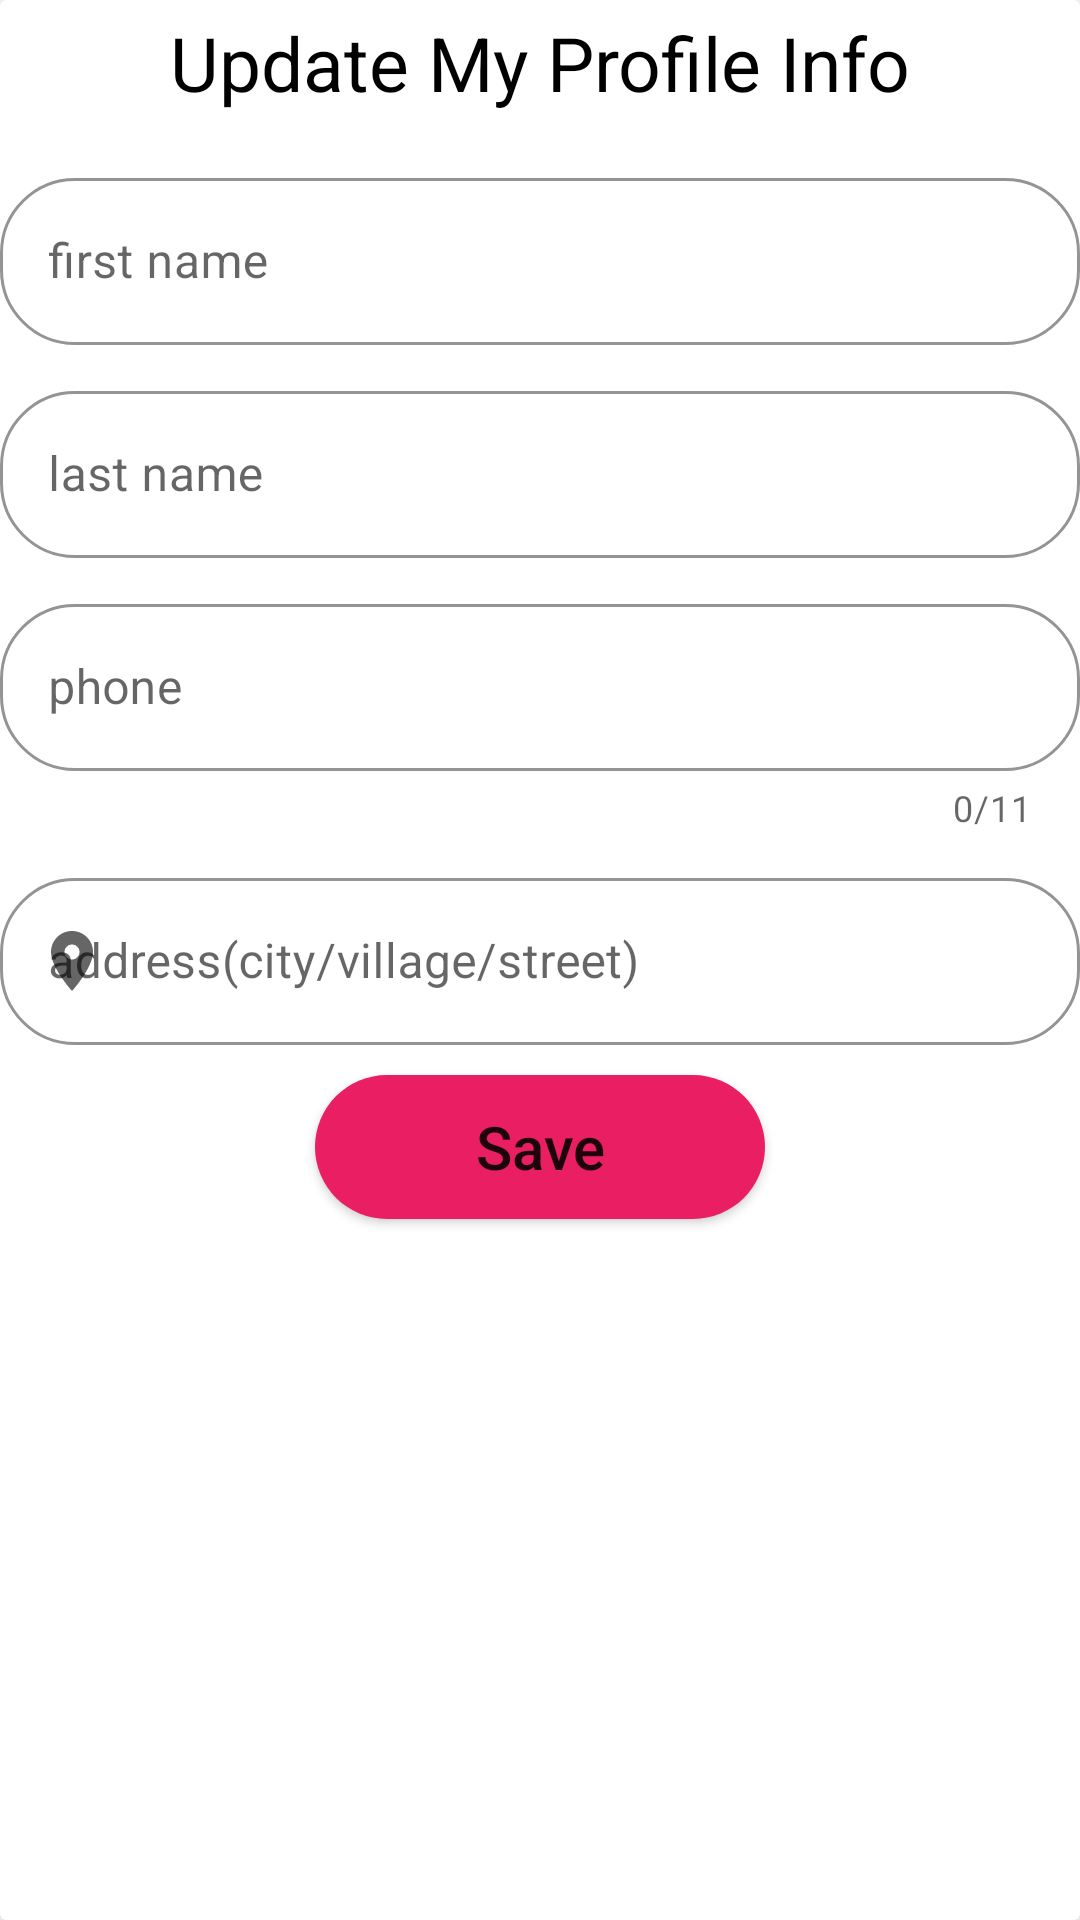

Reconstruct the res/layout file that produces this screen, plus the resources it refers to.
<!-- AndroidManifest.xml: application theme Theme.FarhaStore -->
<!-- res/layout/update_profile_userinfo.xml -->
<?xml version="1.0" encoding="utf-8"?>
<androidx.cardview.widget.CardView xmlns:android="http://schemas.android.com/apk/res/android"
    xmlns:app="http://schemas.android.com/apk/res-auto"
    xmlns:tools="http://schemas.android.com/tools"

    android:layout_width="match_parent"
    android:layout_height="wrap_content"

    app:cardElevation="200dp"

     >

    <androidx.constraintlayout.widget.ConstraintLayout
        android:layout_width="match_parent"
        android:layout_height="wrap_content"

        >

        <TextView
            android:id="@+id/tv_update_profile"
            android:layout_width="match_parent"
            android:layout_height="wrap_content"
            android:layout_marginTop="4dp"
            android:gravity="center"
            android:text="@string/update_my_profile_info"
            android:textColor="@color/black"
            android:textSize="25sp"
            app:layout_constraintEnd_toEndOf="parent"
            app:layout_constraintStart_toStartOf="parent"
            app:layout_constraintTop_toTopOf="parent" />

        <com.google.android.material.textfield.TextInputLayout
            android:id="@+id/layoutTextUpdateFName"
            style="@style/Widget.MaterialComponents.TextInputLayout.OutlinedBox"
            android:layout_width="match_parent"
            android:layout_height="wrap_content"
            android:layout_marginTop="50dp"
            android:hint="@string/login_hint_fname"
            app:boxCornerRadiusBottomEnd="25dp"
            app:boxCornerRadiusBottomStart="25dp"
            app:boxCornerRadiusTopEnd="25dp"
            app:boxCornerRadiusTopStart="25dp"
            app:boxStrokeColor="@color/base_color"
            app:endIconMode="clear_text"
            app:layout_constraintEnd_toEndOf="parent"

            app:layout_constraintHorizontal_bias="0.0"
            app:layout_constraintStart_toStartOf="parent"
            app:layout_constraintTop_toTopOf="@id/tv_update_profile"
            app:startIconDrawable="@drawable/ic_profile">

            <com.google.android.material.textfield.TextInputEditText
                android:id="@+id/et_update_fname"
                android:layout_width="match_parent"
                android:layout_height="wrap_content"
                android:inputType="textPersonName"

                />
        </com.google.android.material.textfield.TextInputLayout>


        <com.google.android.material.textfield.TextInputLayout
            android:id="@+id/layoutTextUpdateLName"
            style="@style/Widget.MaterialComponents.TextInputLayout.OutlinedBox"
            android:layout_width="match_parent"
            android:layout_height="wrap_content"

            android:layout_marginTop="10dp"
            android:hint="@string/login_hint_lname"
            app:boxCornerRadiusBottomEnd="25dp"
            app:boxCornerRadiusBottomStart="25dp"
            app:boxCornerRadiusTopEnd="25dp"
            app:boxCornerRadiusTopStart="25dp"
            app:boxStrokeColor="@color/base_color"
            app:endIconMode="clear_text"
            app:layout_constraintEnd_toEndOf="parent"
            app:layout_constraintStart_toStartOf="parent"
            app:layout_constraintTop_toBottomOf="@id/layoutTextUpdateFName"
            app:startIconDrawable="@drawable/ic_profile">

            <com.google.android.material.textfield.TextInputEditText
                android:id="@+id/et_update_lname"
                android:layout_width="match_parent"
                android:layout_height="wrap_content"
                android:inputType="textPersonName"

                />

        </com.google.android.material.textfield.TextInputLayout>


        <com.google.android.material.textfield.TextInputLayout
            android:id="@+id/layoutTextUpdatePhone"
            style="@style/Widget.MaterialComponents.TextInputLayout.OutlinedBox"
            android:layout_width="match_parent"
            android:layout_height="wrap_content"

            android:layout_marginTop="10dp"
            android:hint="@string/enter_your_phone"

            app:boxCornerRadiusBottomEnd="25dp"
            app:boxCornerRadiusBottomStart="25dp"
            app:boxCornerRadiusTopEnd="25dp"
            app:boxCornerRadiusTopStart="25dp"
            app:boxStrokeColor="@color/base_color"
            app:counterEnabled="true"
            app:counterMaxLength="11"
            app:endIconMode="clear_text"
            app:layout_constraintEnd_toEndOf="parent"
            app:layout_constraintStart_toStartOf="parent"
            app:layout_constraintTop_toBottomOf="@id/layoutTextUpdateLName"
            app:startIconDrawable="@drawable/ic_baseline_phone_24">

            <com.google.android.material.textfield.TextInputEditText
                android:id="@+id/et_update_Phone"
                android:layout_width="match_parent"
                android:layout_height="wrap_content"
                android:inputType="phone"

                />

        </com.google.android.material.textfield.TextInputLayout>

        <com.google.android.material.textfield.TextInputLayout
            android:id="@+id/layoutTextUpdateAddress"
            style="@style/Widget.MaterialComponents.TextInputLayout.OutlinedBox"
            android:layout_width="match_parent"
            android:layout_height="wrap_content"

            android:layout_marginTop="10dp"
            android:hint="@string/enter_your_address"

            app:boxCornerRadiusBottomEnd="25dp"
            app:boxCornerRadiusBottomStart="25dp"
            app:boxCornerRadiusTopEnd="25dp"
            app:boxCornerRadiusTopStart="25dp"
            app:boxStrokeColor="@color/base_color"
            app:endIconMode="clear_text"
            app:layout_constraintEnd_toEndOf="parent"
            app:layout_constraintStart_toStartOf="parent"
            app:layout_constraintTop_toBottomOf="@id/layoutTextUpdatePhone"
            app:startIconDrawable="@drawable/ic_baseline_location_on_24">

            <com.google.android.material.textfield.TextInputEditText
                android:id="@+id/et_update_address"
                android:layout_width="match_parent"
                android:layout_height="wrap_content"
                android:inputType="text"

                />

        </com.google.android.material.textfield.TextInputLayout>

        <Button
            android:id="@+id/btnUpdateProfileSave"
            android:layout_width="150dp"
            android:layout_height="wrap_content"
            android:layout_marginTop="10dp"
            android:background="@drawable/shape_btn"
            android:layout_marginBottom="10dp"
            android:inputType="text"
            android:text="@string/Save"
            android:textSize="20sp"
            app:layout_constraintBottom_toBottomOf="parent"
            app:layout_constraintEnd_toEndOf="parent"
            app:layout_constraintStart_toStartOf="parent"
            app:layout_constraintTop_toBottomOf="@+id/layoutTextUpdateAddress" />

    </androidx.constraintlayout.widget.ConstraintLayout>

</androidx.cardview.widget.CardView>
<!-- resources referenced by this layout -->
<resources>
  <color name="base_color">#E91E63</color>
  <color name="black">#FF000000</color>
  <!-- drawable ic_baseline_location_on_24 (drawable) -->
  <vector android:height="24dp" android:tint="#0A0A0A"
      android:viewportHeight="24" android:viewportWidth="24"
      android:width="24dp" xmlns:android="http://schemas.android.com/apk/res/android">
      <path android:fillColor="@android:color/white" android:pathData="M12,2C8.13,2 5,5.13 5,9c0,5.25 7,13 7,13s7,-7.75 7,-13c0,-3.87 -3.13,-7 -7,-7zM12,11.5c-1.38,0 -2.5,-1.12 -2.5,-2.5s1.12,-2.5 2.5,-2.5 2.5,1.12 2.5,2.5 -1.12,2.5 -2.5,2.5z"/>
  </vector>
  <!-- drawable shape_btn (drawable) -->
  <?xml version="1.0" encoding="utf-8"?>
  <shape android:shape="rectangle" xmlns:android="http://schemas.android.com/apk/res/android">
   <corners android:radius="50dp" />
   <solid android:color="@color/base_color"/>
  
  
  </shape>
  <string name="Save">Save</string>
  <string name="enter_your_address">address(city/village/street)</string>
  <string name="enter_your_phone"> phone</string>
  <string name="login_hint_fname">first name</string>
  <string name="login_hint_lname">last name</string>
  <string name="update_my_profile_info">Update My Profile Info</string>
  <style name="Theme.FarhaStore" parent="Theme.MaterialComponents.Light.NoActionBar">
  
          
          <item name="colorPrimary">#E91E63</item>
          <item name="colorPrimaryVariant">#99E91E63</item>
          <item name="colorOnPrimary">@color/white</item>
          
          <item name="colorSecondary">#E91E63</item>
          <item name="colorSecondaryVariant">@color/base_color</item>
          <item name="colorOnSecondary">@color/black</item>
          
          <item name="android:statusBarColor">@color/white</item>
          
      </style>
  <color name="white">#FFFFFFFF</color>
</resources>
